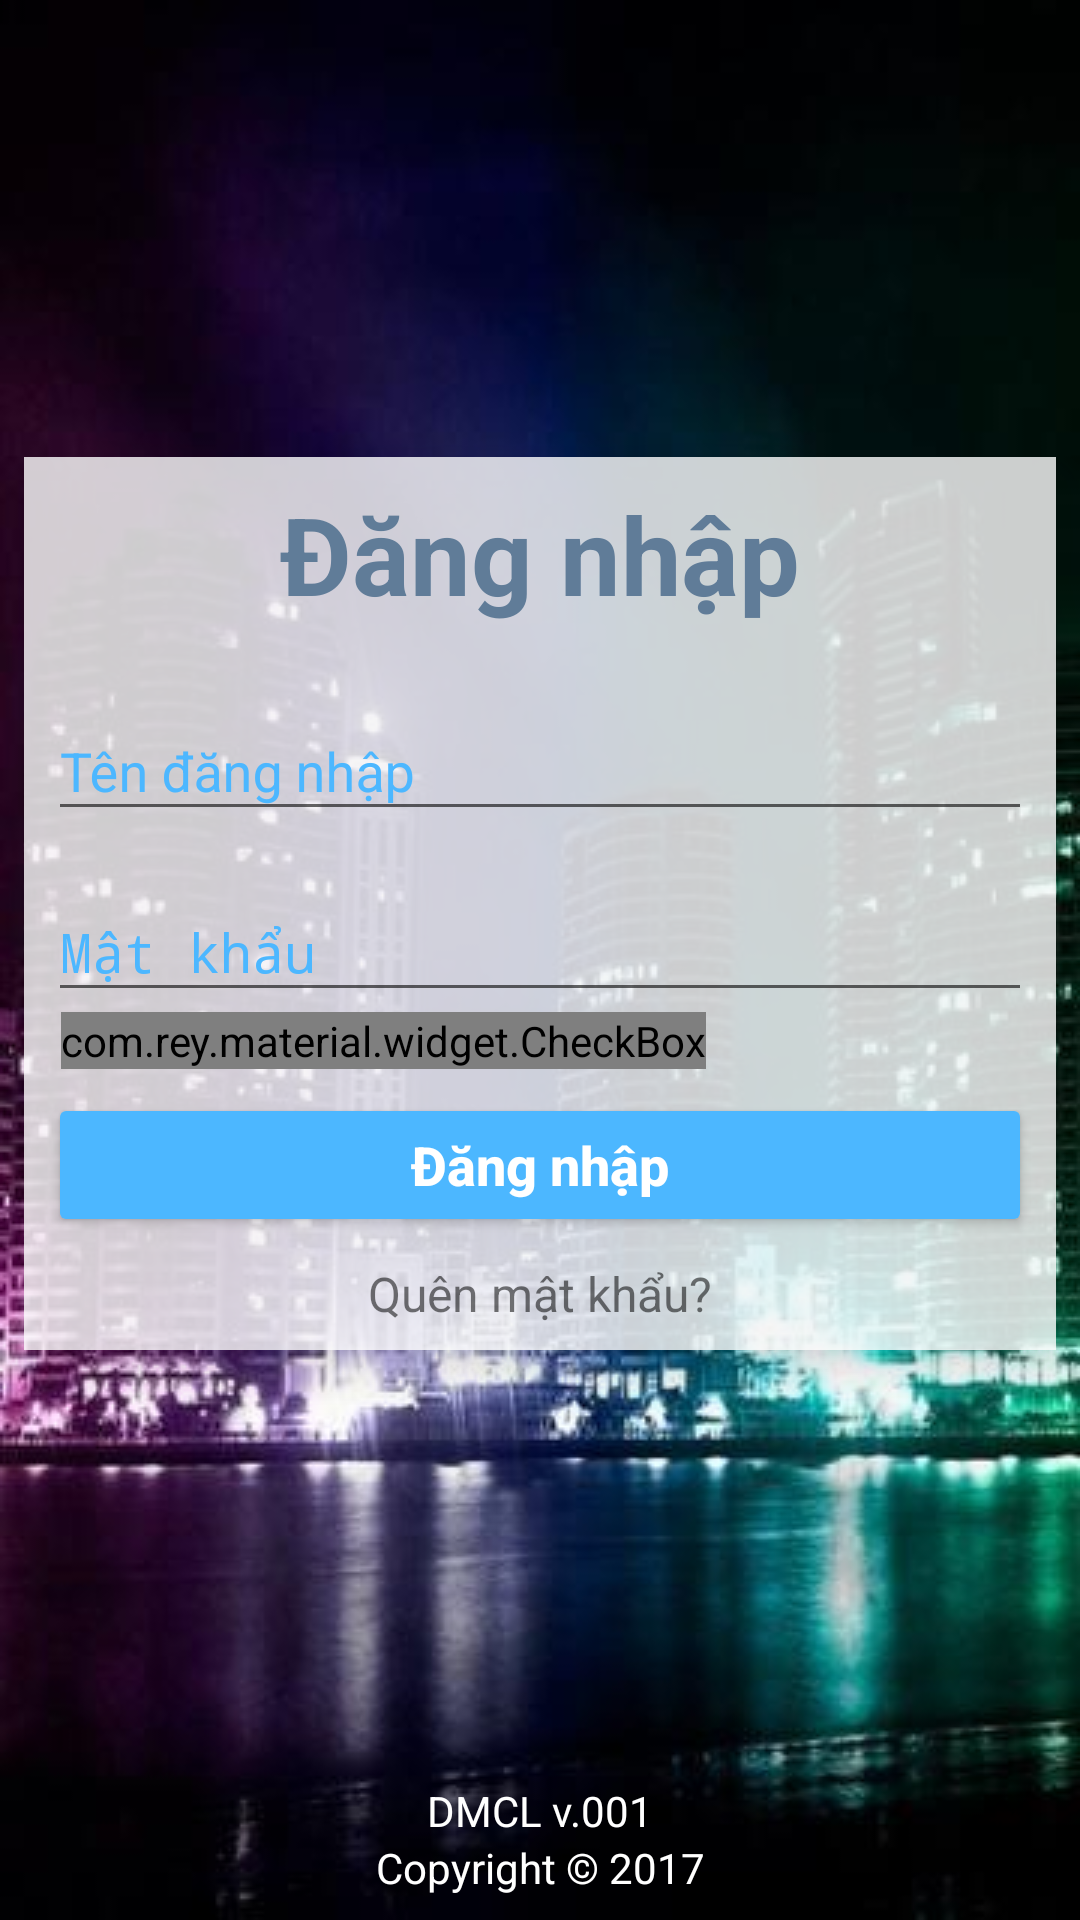

Layout XML and referenced resources for this Android screen:
<!-- AndroidManifest.xml: activity theme AppTheme.Trans -->
<!-- res/layout/activity_login.xml -->
<?xml version="1.0" encoding="utf-8"?>
<android.support.constraint.ConstraintLayout xmlns:android="http://schemas.android.com/apk/res/android"
    xmlns:app="http://schemas.android.com/apk/res-auto"
    xmlns:tools="http://schemas.android.com/tools"
    android:layout_width="match_parent"
    android:layout_height="match_parent"
    android:background="@drawable/bglogin"
    android:fitsSystemWindows="true"
    tools:context="com.thanhtuan.posnet.ui.login.LoginActivity">

    <android.support.constraint.ConstraintLayout
        android:layout_width="0dp"
        android:layout_height="wrap_content"
        android:layout_marginEnd="8dp"
        android:layout_marginLeft="8dp"
        android:layout_marginRight="8dp"
        android:layout_marginStart="8dp"
        android:layout_marginTop="8dp"
        android:background="#CCFFFFFF"
        android:elevation="10dp"
        app:layout_constraintBottom_toTopOf="@+id/textView5"
        app:layout_constraintHorizontal_bias="0.0"
        app:layout_constraintLeft_toLeftOf="parent"
        app:layout_constraintRight_toRightOf="parent"
        app:layout_constraintTop_toTopOf="parent"
        tools:targetApi="lollipop">

        <TextView
            android:id="@+id/textView42"
            android:layout_width="wrap_content"
            android:layout_height="wrap_content"
            android:layout_marginEnd="8dp"
            android:layout_marginLeft="8dp"
            android:layout_marginRight="8dp"
            android:layout_marginStart="8dp"
            android:layout_marginTop="8dp"
            android:text="@string/title_Login"
            android:textColor="@color/colorPrimaryDark"
            android:textSize="36sp"
            android:textStyle="bold"
            app:layout_constraintLeft_toLeftOf="parent"
            app:layout_constraintRight_toRightOf="parent"
            app:layout_constraintTop_toTopOf="parent" />

        <android.support.design.widget.TextInputLayout
            android:id="@+id/textInputLayout2"
            android:layout_width="0dp"
            android:layout_height="wrap_content"
            android:layout_marginEnd="8dp"
            android:layout_marginLeft="8dp"
            android:layout_marginRight="8dp"
            android:layout_marginStart="8dp"
            android:layout_marginTop="16dp"
            android:textColorHint="@color/colorAccent"
            app:layout_constraintLeft_toLeftOf="parent"
            app:layout_constraintRight_toRightOf="parent"
            app:layout_constraintTop_toBottomOf="@+id/textView42">

            <EditText
                android:id="@+id/edtEmail"
                android:layout_width="match_parent"
                android:layout_height="wrap_content"
                android:hint="@string/username"
                android:inputType="textEmailAddress" />
        </android.support.design.widget.TextInputLayout>

        <android.support.design.widget.TextInputLayout
            android:id="@+id/textInputLayout3"
            android:layout_width="0dp"
            android:layout_height="wrap_content"
            android:layout_marginEnd="8dp"
            android:layout_marginLeft="8dp"
            android:layout_marginRight="8dp"
            android:layout_marginStart="8dp"
            android:layout_marginTop="8dp"
            android:textColorHint="@color/colorAccent"
            app:layout_constraintLeft_toLeftOf="parent"
            app:layout_constraintRight_toRightOf="parent"
            app:layout_constraintTop_toBottomOf="@+id/textInputLayout2">

            <EditText
                android:id="@+id/edtPass"
                android:layout_width="match_parent"
                android:layout_height="wrap_content"
                android:hint="@string/password"
                android:inputType="textPassword" />
        </android.support.design.widget.TextInputLayout>

        <Button
            android:id="@+id/btnLogin"
            style="@style/Widget.AppCompat.Button.Colored"
            android:layout_width="0dp"
            android:layout_height="wrap_content"
            android:layout_marginEnd="8dp"
            android:layout_marginLeft="8dp"
            android:layout_marginRight="8dp"
            android:layout_marginStart="8dp"
            android:layout_marginTop="8dp"
            android:elevation="2dp"
            android:text="@string/login"
            android:textAllCaps="false"
            android:textSize="18sp"
            android:textStyle="bold"
            app:layout_constraintHorizontal_bias="0.0"
            app:layout_constraintLeft_toLeftOf="parent"
            app:layout_constraintRight_toRightOf="parent"
            app:layout_constraintTop_toBottomOf="@+id/ckbSave"
            tools:targetApi="lollipop" />

        <TextView
            android:id="@+id/txtvForgetPass"
            android:layout_width="wrap_content"
            android:layout_height="wrap_content"
            android:layout_marginBottom="8dp"
            android:layout_marginEnd="8dp"
            android:layout_marginLeft="8dp"
            android:layout_marginRight="8dp"
            android:layout_marginStart="8dp"
            android:layout_marginTop="8dp"
            android:text="@string/forget_password"
            android:textSize="16sp"
            app:layout_constraintBottom_toBottomOf="parent"
            app:layout_constraintLeft_toLeftOf="parent"
            app:layout_constraintRight_toRightOf="parent"
            app:layout_constraintTop_toBottomOf="@+id/btnLogin" />

        <com.rey.material.widget.CheckBox
            android:id="@+id/ckbSave"
            style="@style/Material.Drawable.CheckBox"
            android:layout_width="wrap_content"
            android:layout_height="wrap_content"
            android:layout_marginEnd="8dp"
            android:layout_marginLeft="8dp"
            android:layout_marginRight="8dp"
            android:layout_marginStart="8dp"
            android:layout_marginTop="0dp"
            android:gravity="center"
            android:text="@string/remember_acc"
            android:textColor="@color/colorPrimaryDark"
            android:textStyle="bold"
            app:layout_constraintHorizontal_bias="0.037"
            app:layout_constraintLeft_toLeftOf="parent"
            app:layout_constraintRight_toRightOf="parent"
            app:layout_constraintTop_toBottomOf="@+id/textInputLayout3" />
    </android.support.constraint.ConstraintLayout>

    <TextView
        android:id="@+id/textView4"
        android:layout_width="wrap_content"
        android:layout_height="wrap_content"
        android:layout_marginBottom="8dp"
        android:text="@string/copyright"
        android:textColor="@color/cardview_light_background"
        app:layout_constraintBottom_toBottomOf="parent"
        app:layout_constraintLeft_toLeftOf="parent"
        app:layout_constraintRight_toRightOf="parent" />

    <TextView
        android:id="@+id/textView5"
        android:layout_width="wrap_content"
        android:layout_height="wrap_content"
        android:text="@string/version"
        android:textColor="@color/cardview_light_background"
        app:layout_constraintBottom_toTopOf="@+id/textView4"
        app:layout_constraintLeft_toLeftOf="parent"
        app:layout_constraintRight_toRightOf="parent" />

</android.support.constraint.ConstraintLayout>
<!-- resources referenced by this layout -->
<resources>
  <color name="colorAccent">#4cb7ff</color>
  <color name="colorPrimaryDark">#607c98</color>
  <!-- drawable bglogin: jpg bitmap (drawable, 32349 bytes) -->
  <string name="copyright">Copyright © 2017</string>
  <string name="forget_password">Quên mật khẩu?</string>
  <string name="login">Đăng nhập</string>
  <string name="password">Mật khẩu</string>
  <string name="remember_acc">Ghi nhớ tài khoản</string>
  <string name="title_Login">Đăng nhập</string>
  <string name="username">Tên đăng nhập</string>
  <string name="version">DMCL v.001</string>
  <style name="AppTheme.Trans" parent="Theme.AppCompat.Light.NoActionBar">
          
          <item name="colorPrimary">@color/colorPrimary</item>
          <item name="colorPrimaryDark">@color/colorPrimaryDark</item>
          <item name="colorAccent">@color/colorAccent</item>
          <item name="android:windowTranslucentStatus" tools:ignore="NewApi">true</item>
          <item name="android:windowTranslucentNavigation" tools:targetApi="kitkat">true</item>
      </style>
  <color name="colorPrimary">#4e9cd8</color>
</resources>
